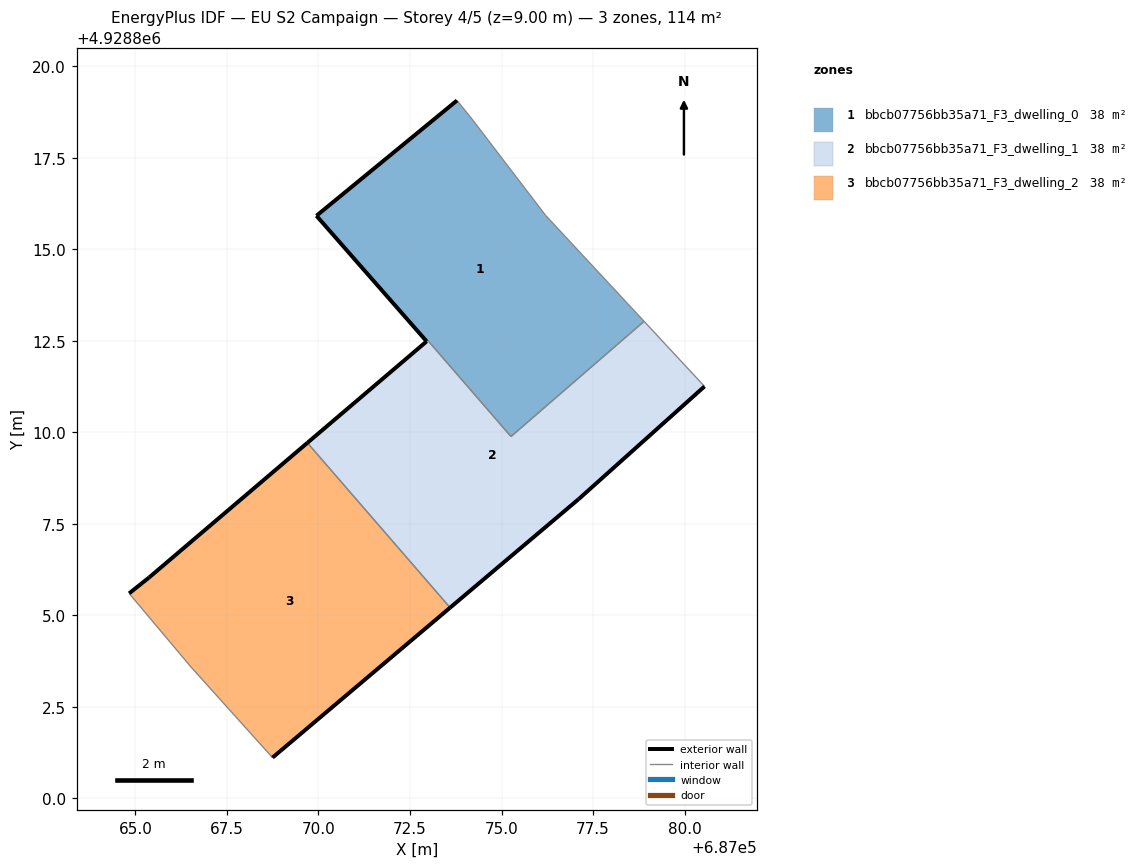
=== STOREY PLAN SPEC (per zone: floor XY polygon, exterior-wall plan segments, windows/doors) ===
zone 1: bbcb07756bb35a71_F3_dwelling_0  (38.2 m²)
  floor: (687078.89, 4928813.03) (687076.20, 4928815.92) (687074.19, 4928818.55) (687073.79, 4928819.06) (687069.95, 4928815.91) (687072.95, 4928812.48) (687072.99, 4928812.51) (687075.26, 4928809.88)
  exterior wall: (687072.95, 4928812.48) – (687069.95, 4928815.91)  [4.6 m]
  exterior wall: (687069.95, 4928815.91) – (687073.79, 4928819.06)  [5.0 m]
  interior walls: 6
zone 2: bbcb07756bb35a71_F3_dwelling_1  (37.7 m²)
  floor: (687077.10, 4928808.17) (687080.55, 4928811.25) (687078.89, 4928813.03) (687075.26, 4928809.89) (687072.99, 4928812.51) (687072.95, 4928812.48) (687069.70, 4928809.71) (687073.60, 4928805.21)
  exterior wall: (687077.10, 4928808.17) – (687073.60, 4928805.21)  [4.6 m]
  exterior wall: (687069.70, 4928809.71) – (687072.95, 4928812.48)  [4.3 m]
  exterior wall: (687080.55, 4928811.25) – (687077.10, 4928808.17)  [4.6 m]
  interior walls: 5
zone 3: bbcb07756bb35a71_F3_dwelling_2  (38.0 m²)
  floor: (687073.60, 4928805.21) (687069.70, 4928809.71) (687065.38, 4928806.03) (687064.83, 4928805.60) (687066.52, 4928803.59) (687068.74, 4928801.11)
  exterior wall: (687064.83, 4928805.60) – (687065.38, 4928806.03)  [0.7 m]
  exterior wall: (687065.38, 4928806.03) – (687069.70, 4928809.71)  [5.7 m]
  exterior wall: (687073.60, 4928805.21) – (687068.74, 4928801.11)  [6.3 m]
  interior walls: 3

=== DERIVED (storey summary) ===
Building: EU S2 Campaign
Storey: 4 of 5  (floor level z = 9.00 m)
Storey gross floor area: 113.9 m²
Zones on this storey: 3
  - bbcb07756bb35a71_F3_dwelling_0: floor 38.2 m²; exterior wall 9.5 m (28.6 m²); WWR 0.0%
  - bbcb07756bb35a71_F3_dwelling_1: floor 37.7 m²; exterior wall 13.5 m (40.5 m²); WWR 0.0%
  - bbcb07756bb35a71_F3_dwelling_2: floor 38.0 m²; exterior wall 12.7 m (38.2 m²); WWR 0.0%
Zone adjacency (shared interzone walls):
  - bbcb07756bb35a71_F3_dwelling_0 ↔ bbcb07756bb35a71_F3_dwelling_1
  - bbcb07756bb35a71_F3_dwelling_1 ↔ bbcb07756bb35a71_F3_dwelling_2